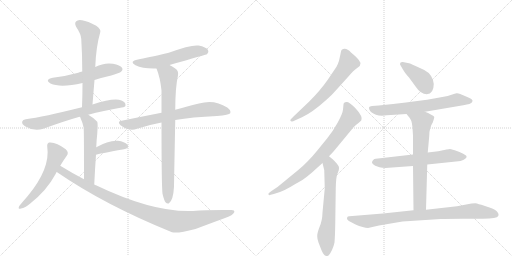
t = 0.00 s
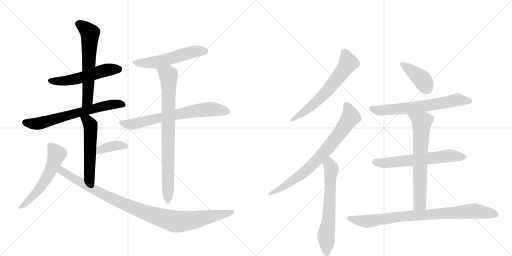
t = 2.78 s
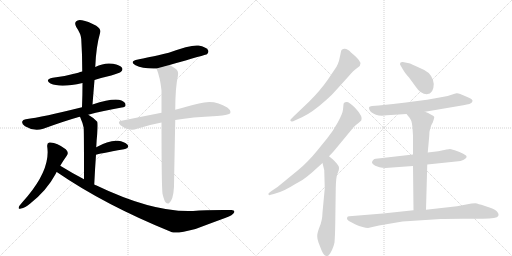
t = 5.55 s
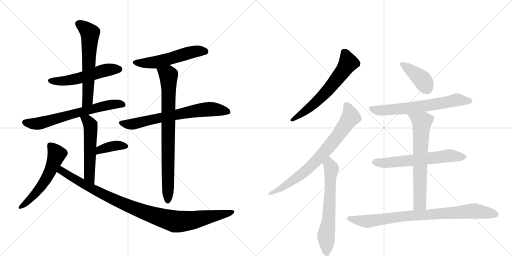
t = 8.33 s
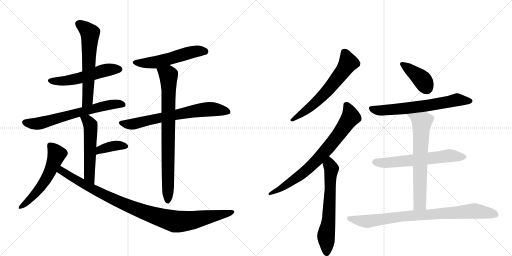
t = 11.10 s
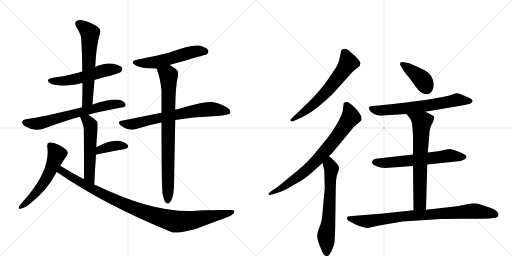
t = 13.88 s

The animated SVG that drew these frames (rendered in a browser with its animation timeline set to each time). Animation: 18 CSS @keyframes rules; one cycle of 13.88 s.

<svg version="1.1" viewBox="0 0 2048 1024" xmlns="http://www.w3.org/2000/svg">
  <g stroke="lightgray" stroke-dasharray="1,1" stroke-width="1" transform="scale(4, 4)">
    <line x1="0" y1="0" x2="256" y2="256"></line>
    <line x1="256" y1="0" x2="0" y2="256"></line>
    <line x1="128" y1="0" x2="128" y2="256"></line>
    <line x1="0" y1="128" x2="256" y2="128"></line>
    <line x1="256" y1="0" x2="512" y2="256"></line>
    <line x1="512" y1="0" x2="256" y2="256"></line>
    <line x1="384" y1="0" x2="384" y2="256"></line>
    <line x1="256" y1="128" x2="512" y2="128"></line>
  </g>
<g transform="scale(1, -1) translate(0, -850)">
   <style type="text/css">
    @keyframes keyframes0 {
      from {
       stroke: black;
       stroke-dashoffset: 536;
       stroke-width: 128;
       }
       64% {
       animation-timing-function: step-end;
       stroke: black;
       stroke-dashoffset: 0;
       stroke-width: 128;
       }
       to {
       stroke: black;
       stroke-width: 1024;
       }
       }
       #make-me-a-hanzi-animation-0 {
         animation: keyframes0 0.686198s both;
         animation-delay: 0.000000s;
         animation-timing-function: linear;
       }
    @keyframes keyframes1 {
      from {
       stroke: black;
       stroke-dashoffset: 609;
       stroke-width: 128;
       }
       66% {
       animation-timing-function: step-end;
       stroke: black;
       stroke-dashoffset: 0;
       stroke-width: 128;
       }
       to {
       stroke: black;
       stroke-width: 1024;
       }
       }
       #make-me-a-hanzi-animation-1 {
         animation: keyframes1 0.745605s both;
         animation-delay: 0.686198s;
         animation-timing-function: linear;
       }
    @keyframes keyframes2 {
      from {
       stroke: black;
       stroke-dashoffset: 657;
       stroke-width: 128;
       }
       68% {
       animation-timing-function: step-end;
       stroke: black;
       stroke-dashoffset: 0;
       stroke-width: 128;
       }
       to {
       stroke: black;
       stroke-width: 1024;
       }
       }
       #make-me-a-hanzi-animation-2 {
         animation: keyframes2 0.784668s both;
         animation-delay: 1.431803s;
         animation-timing-function: linear;
       }
    @keyframes keyframes3 {
      from {
       stroke: black;
       stroke-dashoffset: 537;
       stroke-width: 128;
       }
       64% {
       animation-timing-function: step-end;
       stroke: black;
       stroke-dashoffset: 0;
       stroke-width: 128;
       }
       to {
       stroke: black;
       stroke-width: 1024;
       }
       }
       #make-me-a-hanzi-animation-3 {
         animation: keyframes3 0.687012s both;
         animation-delay: 2.216471s;
         animation-timing-function: linear;
       }
    @keyframes keyframes4 {
      from {
       stroke: black;
       stroke-dashoffset: 375;
       stroke-width: 128;
       }
       55% {
       animation-timing-function: step-end;
       stroke: black;
       stroke-dashoffset: 0;
       stroke-width: 128;
       }
       to {
       stroke: black;
       stroke-width: 1024;
       }
       }
       #make-me-a-hanzi-animation-4 {
         animation: keyframes4 0.555176s both;
         animation-delay: 2.903483s;
         animation-timing-function: linear;
       }
    @keyframes keyframes5 {
      from {
       stroke: black;
       stroke-dashoffset: 555;
       stroke-width: 128;
       }
       64% {
       animation-timing-function: step-end;
       stroke: black;
       stroke-dashoffset: 0;
       stroke-width: 128;
       }
       to {
       stroke: black;
       stroke-width: 1024;
       }
       }
       #make-me-a-hanzi-animation-5 {
         animation: keyframes5 0.701660s both;
         animation-delay: 3.458659s;
         animation-timing-function: linear;
       }
    @keyframes keyframes6 {
      from {
       stroke: black;
       stroke-dashoffset: 997;
       stroke-width: 128;
       }
       76% {
       animation-timing-function: step-end;
       stroke: black;
       stroke-dashoffset: 0;
       stroke-width: 128;
       }
       to {
       stroke: black;
       stroke-width: 1024;
       }
       }
       #make-me-a-hanzi-animation-6 {
         animation: keyframes6 1.061361s both;
         animation-delay: 4.160319s;
         animation-timing-function: linear;
       }
    @keyframes keyframes7 {
      from {
       stroke: black;
       stroke-dashoffset: 543;
       stroke-width: 128;
       }
       64% {
       animation-timing-function: step-end;
       stroke: black;
       stroke-dashoffset: 0;
       stroke-width: 128;
       }
       to {
       stroke: black;
       stroke-width: 1024;
       }
       }
       #make-me-a-hanzi-animation-7 {
         animation: keyframes7 0.691895s both;
         animation-delay: 5.221680s;
         animation-timing-function: linear;
       }
    @keyframes keyframes8 {
      from {
       stroke: black;
       stroke-dashoffset: 693;
       stroke-width: 128;
       }
       69% {
       animation-timing-function: step-end;
       stroke: black;
       stroke-dashoffset: 0;
       stroke-width: 128;
       }
       to {
       stroke: black;
       stroke-width: 1024;
       }
       }
       #make-me-a-hanzi-animation-8 {
         animation: keyframes8 0.813965s both;
         animation-delay: 5.913574s;
         animation-timing-function: linear;
       }
    @keyframes keyframes9 {
      from {
       stroke: black;
       stroke-dashoffset: 805;
       stroke-width: 128;
       }
       72% {
       animation-timing-function: step-end;
       stroke: black;
       stroke-dashoffset: 0;
       stroke-width: 128;
       }
       to {
       stroke: black;
       stroke-width: 1024;
       }
       }
       #make-me-a-hanzi-animation-9 {
         animation: keyframes9 0.905111s both;
         animation-delay: 6.727539s;
         animation-timing-function: linear;
       }
    @keyframes keyframes10 {
      from {
       stroke: black;
       stroke-dashoffset: 630;
       stroke-width: 128;
       }
       67% {
       animation-timing-function: step-end;
       stroke: black;
       stroke-dashoffset: 0;
       stroke-width: 128;
       }
       to {
       stroke: black;
       stroke-width: 1024;
       }
       }
       #make-me-a-hanzi-animation-10 {
         animation: keyframes10 0.762695s both;
         animation-delay: 7.632650s;
         animation-timing-function: linear;
       }
    @keyframes keyframes11 {
      from {
       stroke: black;
       stroke-dashoffset: 758;
       stroke-width: 128;
       }
       71% {
       animation-timing-function: step-end;
       stroke: black;
       stroke-dashoffset: 0;
       stroke-width: 128;
       }
       to {
       stroke: black;
       stroke-width: 1024;
       }
       }
       #make-me-a-hanzi-animation-11 {
         animation: keyframes11 0.866862s both;
         animation-delay: 8.395345s;
         animation-timing-function: linear;
       }
    @keyframes keyframes12 {
      from {
       stroke: black;
       stroke-dashoffset: 634;
       stroke-width: 128;
       }
       67% {
       animation-timing-function: step-end;
       stroke: black;
       stroke-dashoffset: 0;
       stroke-width: 128;
       }
       to {
       stroke: black;
       stroke-width: 1024;
       }
       }
       #make-me-a-hanzi-animation-12 {
         animation: keyframes12 0.765951s both;
         animation-delay: 9.262207s;
         animation-timing-function: linear;
       }
    @keyframes keyframes13 {
      from {
       stroke: black;
       stroke-dashoffset: 394;
       stroke-width: 128;
       }
       56% {
       animation-timing-function: step-end;
       stroke: black;
       stroke-dashoffset: 0;
       stroke-width: 128;
       }
       to {
       stroke: black;
       stroke-width: 1024;
       }
       }
       #make-me-a-hanzi-animation-13 {
         animation: keyframes13 0.570638s both;
         animation-delay: 10.028158s;
         animation-timing-function: linear;
       }
    @keyframes keyframes14 {
      from {
       stroke: black;
       stroke-dashoffset: 658;
       stroke-width: 128;
       }
       68% {
       animation-timing-function: step-end;
       stroke: black;
       stroke-dashoffset: 0;
       stroke-width: 128;
       }
       to {
       stroke: black;
       stroke-width: 1024;
       }
       }
       #make-me-a-hanzi-animation-14 {
         animation: keyframes14 0.785482s both;
         animation-delay: 10.598796s;
         animation-timing-function: linear;
       }
    @keyframes keyframes15 {
      from {
       stroke: black;
       stroke-dashoffset: 620;
       stroke-width: 128;
       }
       67% {
       animation-timing-function: step-end;
       stroke: black;
       stroke-dashoffset: 0;
       stroke-width: 128;
       }
       to {
       stroke: black;
       stroke-width: 1024;
       }
       }
       #make-me-a-hanzi-animation-15 {
         animation: keyframes15 0.754557s both;
         animation-delay: 11.384277s;
         animation-timing-function: linear;
       }
    @keyframes keyframes16 {
      from {
       stroke: black;
       stroke-dashoffset: 671;
       stroke-width: 128;
       }
       69% {
       animation-timing-function: step-end;
       stroke: black;
       stroke-dashoffset: 0;
       stroke-width: 128;
       }
       to {
       stroke: black;
       stroke-width: 1024;
       }
       }
       #make-me-a-hanzi-animation-16 {
         animation: keyframes16 0.796061s both;
         animation-delay: 12.138835s;
         animation-timing-function: linear;
       }
    @keyframes keyframes17 {
      from {
       stroke: black;
       stroke-dashoffset: 847;
       stroke-width: 128;
       }
       73% {
       animation-timing-function: step-end;
       stroke: black;
       stroke-dashoffset: 0;
       stroke-width: 128;
       }
       to {
       stroke: black;
       stroke-width: 1024;
       }
       }
       #make-me-a-hanzi-animation-17 {
         animation: keyframes17 0.939290s both;
         animation-delay: 12.934896s;
         animation-timing-function: linear;
       }
</style>
<path d="M 378 530 Q 409 540 445 548 Q 479 558 484 563 Q 493 570 488 579 Q 481 589 452 595 Q 418 601 381 582 L 329 564 Q 320 563 313 559 Q 267 546 211 539 Q 177 532 202 516 Q 242 498 330 518 L 378 530 Z" fill="lightgray"></path> 
<path d="M 370 432 Q 374 483 378 530 L 381 582 Q 384 663 401 721 Q 405 733 385 747 Q 351 766 328 769 Q 312 773 304 764 Q 297 757 305 742 Q 324 714 325 694 Q 329 633 329 564 L 330 518 Q 330 472 328 421 C 327 391 368 402 370 432 Z" fill="lightgray"></path> 
<path d="M 353 391 Q 411 407 487 420 Q 502 421 502 429 Q 503 441 486 448 Q 456 460 370 432 L 328 421 Q 171 382 103 373 Q 91 372 89 364 Q 86 354 100 345 Q 136 323 173 335 Q 258 366 315 382 Q 316 383 320 383 L 353 391 Z" fill="lightgray"></path> 
<path d="M 377 112 Q 380 176 384 231 L 385 261 Q 386 289 389 315 Q 392 357 389 363 Q 370 382 353 391 C 327 406 308 411 320 383 Q 332 356 335 338 Q 334 337 335 333 Q 336 311 336 133 C 336 103 376 82 377 112 Z" fill="lightgray"></path> 
<path d="M 384 231 Q 393 235 496 253 Q 520 259 510 271 Q 498 284 472 287 Q 435 290 385 261 C 359 246 355 222 384 231 Z" fill="lightgray"></path> 
<path d="M 241 187 Q 254 209 267 227 Q 277 240 263 253 Q 224 283 197 280 Q 187 277 189 263 Q 202 176 111 66 Q 89 41 77 26 Q 70 11 84 16 Q 100 19 121 36 Q 187 88 223 155 Q 224 159 227 162 L 241 187 Z" fill="lightgray"></path> 
<path d="M 227 162 Q 419 30 688 -79 Q 710 -85 782 -66 Q 840 -44 903 -21 Q 931 -11 937 1 Q 940 11 923 10 Q 829 11 772 6 Q 613 -1 384 109 Q 380 110 377 112 L 336 133 Q 288 158 241 187 C 215 203 202 179 227 162 Z" fill="lightgray"></path> 
<path d="M 678 590 Q 825 632 828 633 Q 837 642 832 650 Q 825 662 794 668 Q 764 672 675 639 Q 585 618 552 612 Q 515 605 542 589 Q 572 574 626 576 L 678 590 Z" fill="lightgray"></path> 
<path d="M 701 370 Q 767 382 868 386 Q 917 390 921 397 Q 925 409 909 420 Q 857 454 796 436 Q 756 426 701 411 L 646 399 Q 570 384 486 367 Q 467 364 482 349 Q 497 337 513 333 Q 532 329 548 335 Q 593 350 646 360 L 701 370 Z" fill="lightgray"></path> 
<path d="M 650 75 Q 656 50 662 41 Q 668 34 675 36 Q 693 48 696 103 Q 696 115 701 370 L 701 411 Q 701 499 712 549 Q 715 567 701 576 Q 688 585 678 590 C 652 605 616 604 626 576 Q 641 539 646 488 Q 646 448 646 399 L 646 360 Q 646 110 650 75 Z" fill="lightgray"></path> 
<path d="M 1343 488 L 1391 541 Q 1415 569 1426 576 L 1439 586 L 1442 597 Q 1442 601 1431 615 Q 1419 628 1404 640 Q 1383 663 1366 650 Q 1364 647 1362 634 L 1356 607 Q 1352 594 1346 583 L 1311 531 Q 1282 489 1236 443 L 1174 384 Q 1161 371 1161 369 Q 1165 360 1179 368 L 1208 381 Q 1248 399 1307 452 Q 1325 467 1343 488 Z" fill="lightgray"></path> 
<path d="M 1374 432 L 1372 412 Q 1371 397 1351 360 Q 1330 322 1309 297 L 1270 249 Q 1231 201 1193 170 L 1110 102 L 1086 86 Q 1074 78 1074 76 Q 1074 71 1075 70 Q 1076 68 1095 74 L 1120 82 Q 1139 89 1163 103 Q 1186 117 1201 125 Q 1216 133 1248 160 L 1290 198 L 1316 225 L 1334 244 L 1406 331 Q 1415 343 1426 352 Q 1437 360 1445 368 Q 1447 377 1446 380 Q 1444 393 1420 419 Q 1395 444 1386 442 Q 1374 442 1374 432 Z" fill="lightgray"></path> 
<path d="M 1290 198 L 1297 169 L 1299 96 L 1290 0 Q 1289 -34 1278 -58 Q 1269 -82 1269 -92 Q 1268 -103 1274 -120 L 1286 -151 Q 1296 -174 1305 -174 Q 1311 -175 1316 -170 Q 1320 -166 1328 -150 Q 1335 -135 1338 -120 Q 1340 -99 1341 -45 L 1343 97 Q 1344 141 1349 153 L 1355 169 Q 1357 179 1355 184 Q 1353 188 1347 196 L 1336 208 Q 1331 213 1316 225 C 1293 244 1283 227 1290 198 Z" fill="lightgray"></path> 
<path d="M 1735 514 Q 1731 552 1697 570 L 1660 587 Q 1640 597 1631 598 L 1611 602 Q 1600 603 1600 594 Q 1600 591 1603 587 L 1610 575 Q 1617 561 1636 540 L 1663 503 Q 1683 473 1707 473 Q 1735 475 1735 514 Z" fill="lightgray"></path> 
<path d="M 1700 403 L 1853 429 Q 1885 434 1888 441 Q 1891 447 1890 448 Q 1888 454 1876 459 L 1841 474 Q 1831 478 1826 477 Q 1821 476 1806 471 Q 1756 453 1515 428 L 1488 426 Q 1478 425 1477 422 Q 1475 419 1477 413 Q 1479 406 1484 402 Q 1508 382 1547 389 L 1626 394 L 1700 403 Z" fill="lightgray"></path> 
<path d="M 1709 192 L 1824 204 Q 1845 205 1855 211 Q 1864 217 1865 219 Q 1866 221 1866 225 Q 1866 228 1851 236 Q 1836 243 1819 249 Q 1801 254 1799 254 Q 1796 254 1753 245 L 1711 240 L 1652 232 L 1503 215 Q 1497 215 1493 210 Q 1488 205 1488 201 Q 1487 196 1501 187 L 1518 181 Q 1535 177 1555 179 L 1652 186 L 1709 192 Z" fill="lightgray"></path> 
<path d="M 1704 11 L 1709 192 L 1711 240 L 1717 307 Q 1717 339 1731 360 Q 1737 378 1737 382 Q 1737 386 1725 391 Q 1712 399 1700 403 C 1672 414 1607 417 1626 394 L 1639 378 L 1644 369 Q 1648 361 1650 337 L 1652 308 L 1652 232 L 1652 186 L 1654 9 C 1654 -21 1703 -19 1704 11 Z" fill="lightgray"></path> 
<path d="M 1472 -62 L 1516 -52 L 1610 -36 L 1763 -26 Q 1771 -25 1849 -25 L 1931 -25 Q 1989 -25 1993 -14 Q 1994 -11 1994 -6 Q 1990 2 1987 5 Q 1982 11 1958 20 L 1937 27 Q 1912 35 1902 37 Q 1890 37 1886 36 L 1828 25 L 1704 11 L 1654 9 L 1532 -4 L 1397 -15 Q 1390 -15 1389 -19 Q 1385 -27 1393 -32 Q 1400 -37 1420 -47 Q 1455 -62 1472 -62 Z" fill="lightgray"></path> 
      <clipPath id="make-me-a-hanzi-clip-0">
      <path d="M 378 530 Q 409 540 445 548 Q 479 558 484 563 Q 493 570 488 579 Q 481 589 452 595 Q 418 601 381 582 L 329 564 Q 320 563 313 559 Q 267 546 211 539 Q 177 532 202 516 Q 242 498 330 518 L 378 530 Z" fill="lightgray"></path>
      </clipPath>
      <path clip-path="url(#make-me-a-hanzi-clip-0)" d="M 204 528 L 282 530 L 422 570 L 478 573 " fill="none" id="make-me-a-hanzi-animation-0" stroke-dasharray="408 816" stroke-linecap="round"></path>

      <clipPath id="make-me-a-hanzi-clip-1">
      <path d="M 370 432 Q 374 483 378 530 L 381 582 Q 384 663 401 721 Q 405 733 385 747 Q 351 766 328 769 Q 312 773 304 764 Q 297 757 305 742 Q 324 714 325 694 Q 329 633 329 564 L 330 518 Q 330 472 328 421 C 327 391 368 402 370 432 Z" fill="lightgray"></path>
      </clipPath>
      <path clip-path="url(#make-me-a-hanzi-clip-1)" d="M 316 755 L 360 718 L 351 455 L 334 428 " fill="none" id="make-me-a-hanzi-animation-1" stroke-dasharray="481 962" stroke-linecap="round"></path>

      <clipPath id="make-me-a-hanzi-clip-2">
      <path d="M 353 391 Q 411 407 487 420 Q 502 421 502 429 Q 503 441 486 448 Q 456 460 370 432 L 328 421 Q 171 382 103 373 Q 91 372 89 364 Q 86 354 100 345 Q 136 323 173 335 Q 258 366 315 382 Q 316 383 320 383 L 353 391 Z" fill="lightgray"></path>
      </clipPath>
      <path clip-path="url(#make-me-a-hanzi-clip-2)" d="M 100 361 L 150 355 L 422 428 L 491 431 " fill="none" id="make-me-a-hanzi-animation-2" stroke-dasharray="529 1058" stroke-linecap="round"></path>

      <clipPath id="make-me-a-hanzi-clip-3">
      <path d="M 377 112 Q 380 176 384 231 L 385 261 Q 386 289 389 315 Q 392 357 389 363 Q 370 382 353 391 C 327 406 308 411 320 383 Q 332 356 335 338 Q 334 337 335 333 Q 336 311 336 133 C 336 103 376 82 377 112 Z" fill="lightgray"></path>
      </clipPath>
      <path clip-path="url(#make-me-a-hanzi-clip-3)" d="M 327 376 L 340 374 L 362 350 L 356 148 L 373 120 " fill="none" id="make-me-a-hanzi-animation-3" stroke-dasharray="409 818" stroke-linecap="round"></path>

      <clipPath id="make-me-a-hanzi-clip-4">
      <path d="M 384 231 Q 393 235 496 253 Q 520 259 510 271 Q 498 284 472 287 Q 435 290 385 261 C 359 246 355 222 384 231 Z" fill="lightgray"></path>
      </clipPath>
      <path clip-path="url(#make-me-a-hanzi-clip-4)" d="M 389 240 L 400 253 L 443 265 L 500 264 " fill="none" id="make-me-a-hanzi-animation-4" stroke-dasharray="247 494" stroke-linecap="round"></path>

      <clipPath id="make-me-a-hanzi-clip-5">
      <path d="M 241 187 Q 254 209 267 227 Q 277 240 263 253 Q 224 283 197 280 Q 187 277 189 263 Q 202 176 111 66 Q 89 41 77 26 Q 70 11 84 16 Q 100 19 121 36 Q 187 88 223 155 Q 224 159 227 162 L 241 187 Z" fill="lightgray"></path>
      </clipPath>
      <path clip-path="url(#make-me-a-hanzi-clip-5)" d="M 201 268 L 227 234 L 199 160 L 151 86 L 86 25 " fill="none" id="make-me-a-hanzi-animation-5" stroke-dasharray="427 854" stroke-linecap="round"></path>

      <clipPath id="make-me-a-hanzi-clip-6">
      <path d="M 227 162 Q 419 30 688 -79 Q 710 -85 782 -66 Q 840 -44 903 -21 Q 931 -11 937 1 Q 940 11 923 10 Q 829 11 772 6 Q 613 -1 384 109 Q 380 110 377 112 L 336 133 Q 288 158 241 187 C 215 203 202 179 227 162 Z" fill="lightgray"></path>
      </clipPath>
      <path clip-path="url(#make-me-a-hanzi-clip-6)" d="M 244 177 L 246 167 L 289 139 L 448 55 L 551 11 L 663 -27 L 702 -36 L 762 -33 L 928 2 " fill="none" id="make-me-a-hanzi-animation-6" stroke-dasharray="869 1738" stroke-linecap="round"></path>

      <clipPath id="make-me-a-hanzi-clip-7">
      <path d="M 678 590 Q 825 632 828 633 Q 837 642 832 650 Q 825 662 794 668 Q 764 672 675 639 Q 585 618 552 612 Q 515 605 542 589 Q 572 574 626 576 L 678 590 Z" fill="lightgray"></path>
      </clipPath>
      <path clip-path="url(#make-me-a-hanzi-clip-7)" d="M 544 602 L 563 597 L 617 600 L 782 645 L 824 641 " fill="none" id="make-me-a-hanzi-animation-7" stroke-dasharray="415 830" stroke-linecap="round"></path>

      <clipPath id="make-me-a-hanzi-clip-8">
      <path d="M 701 370 Q 767 382 868 386 Q 917 390 921 397 Q 925 409 909 420 Q 857 454 796 436 Q 756 426 701 411 L 646 399 Q 570 384 486 367 Q 467 364 482 349 Q 497 337 513 333 Q 532 329 548 335 Q 593 350 646 360 L 701 370 Z" fill="lightgray"></path>
      </clipPath>
      <path clip-path="url(#make-me-a-hanzi-clip-8)" d="M 484 358 L 537 354 L 643 380 L 834 414 L 914 402 " fill="none" id="make-me-a-hanzi-animation-8" stroke-dasharray="565 1130" stroke-linecap="round"></path>

      <clipPath id="make-me-a-hanzi-clip-9">
      <path d="M 650 75 Q 656 50 662 41 Q 668 34 675 36 Q 693 48 696 103 Q 696 115 701 370 L 701 411 Q 701 499 712 549 Q 715 567 701 576 Q 688 585 678 590 C 652 605 616 604 626 576 Q 641 539 646 488 Q 646 448 646 399 L 646 360 Q 646 110 650 75 Z" fill="lightgray"></path>
      </clipPath>
      <path clip-path="url(#make-me-a-hanzi-clip-9)" d="M 634 572 L 674 549 L 671 46 " fill="none" id="make-me-a-hanzi-animation-9" stroke-dasharray="677 1354" stroke-linecap="round"></path>

      <clipPath id="make-me-a-hanzi-clip-10">
      <path d="M 1343 488 L 1391 541 Q 1415 569 1426 576 L 1439 586 L 1442 597 Q 1442 601 1431 615 Q 1419 628 1404 640 Q 1383 663 1366 650 Q 1364 647 1362 634 L 1356 607 Q 1352 594 1346 583 L 1311 531 Q 1282 489 1236 443 L 1174 384 Q 1161 371 1161 369 Q 1165 360 1179 368 L 1208 381 Q 1248 399 1307 452 Q 1325 467 1343 488 Z" fill="lightgray"></path>
      </clipPath>
      <path clip-path="url(#make-me-a-hanzi-clip-10)" d="M 1375 643 L 1393 599 L 1374 568 L 1273 449 L 1166 369 " fill="none" id="make-me-a-hanzi-animation-10" stroke-dasharray="502 1004" stroke-linecap="round"></path>

      <clipPath id="make-me-a-hanzi-clip-11">
      <path d="M 1374 432 L 1372 412 Q 1371 397 1351 360 Q 1330 322 1309 297 L 1270 249 Q 1231 201 1193 170 L 1110 102 L 1086 86 Q 1074 78 1074 76 Q 1074 71 1075 70 Q 1076 68 1095 74 L 1120 82 Q 1139 89 1163 103 Q 1186 117 1201 125 Q 1216 133 1248 160 L 1290 198 L 1316 225 L 1334 244 L 1406 331 Q 1415 343 1426 352 Q 1437 360 1445 368 Q 1447 377 1446 380 Q 1444 393 1420 419 Q 1395 444 1386 442 Q 1374 442 1374 432 Z" fill="lightgray"></path>
      </clipPath>
      <path clip-path="url(#make-me-a-hanzi-clip-11)" d="M 1387 428 L 1403 382 L 1311 257 L 1212 158 L 1135 103 L 1078 74 " fill="none" id="make-me-a-hanzi-animation-11" stroke-dasharray="630 1260" stroke-linecap="round"></path>

      <clipPath id="make-me-a-hanzi-clip-12">
      <path d="M 1290 198 L 1297 169 L 1299 96 L 1290 0 Q 1289 -34 1278 -58 Q 1269 -82 1269 -92 Q 1268 -103 1274 -120 L 1286 -151 Q 1296 -174 1305 -174 Q 1311 -175 1316 -170 Q 1320 -166 1328 -150 Q 1335 -135 1338 -120 Q 1340 -99 1341 -45 L 1343 97 Q 1344 141 1349 153 L 1355 169 Q 1357 179 1355 184 Q 1353 188 1347 196 L 1336 208 Q 1331 213 1316 225 C 1293 244 1283 227 1290 198 Z" fill="lightgray"></path>
      </clipPath>
      <path clip-path="url(#make-me-a-hanzi-clip-12)" d="M 1318 215 L 1326 175 L 1314 -37 L 1304 -96 L 1307 -161 " fill="none" id="make-me-a-hanzi-animation-12" stroke-dasharray="506 1012" stroke-linecap="round"></path>

      <clipPath id="make-me-a-hanzi-clip-13">
      <path d="M 1735 514 Q 1731 552 1697 570 L 1660 587 Q 1640 597 1631 598 L 1611 602 Q 1600 603 1600 594 Q 1600 591 1603 587 L 1610 575 Q 1617 561 1636 540 L 1663 503 Q 1683 473 1707 473 Q 1735 475 1735 514 Z" fill="lightgray"></path>
      </clipPath>
      <path clip-path="url(#make-me-a-hanzi-clip-13)" d="M 1609 594 L 1684 536 L 1706 499 " fill="none" id="make-me-a-hanzi-animation-13" stroke-dasharray="266 532" stroke-linecap="round"></path>

      <clipPath id="make-me-a-hanzi-clip-14">
      <path d="M 1700 403 L 1853 429 Q 1885 434 1888 441 Q 1891 447 1890 448 Q 1888 454 1876 459 L 1841 474 Q 1831 478 1826 477 Q 1821 476 1806 471 Q 1756 453 1515 428 L 1488 426 Q 1478 425 1477 422 Q 1475 419 1477 413 Q 1479 406 1484 402 Q 1508 382 1547 389 L 1626 394 L 1700 403 Z" fill="lightgray"></path>
      </clipPath>
      <path clip-path="url(#make-me-a-hanzi-clip-14)" d="M 1485 418 L 1516 408 L 1569 411 L 1735 431 L 1826 450 L 1882 446 " fill="none" id="make-me-a-hanzi-animation-14" stroke-dasharray="530 1060" stroke-linecap="round"></path>

      <clipPath id="make-me-a-hanzi-clip-15">
      <path d="M 1709 192 L 1824 204 Q 1845 205 1855 211 Q 1864 217 1865 219 Q 1866 221 1866 225 Q 1866 228 1851 236 Q 1836 243 1819 249 Q 1801 254 1799 254 Q 1796 254 1753 245 L 1711 240 L 1652 232 L 1503 215 Q 1497 215 1493 210 Q 1488 205 1488 201 Q 1487 196 1501 187 L 1518 181 Q 1535 177 1555 179 L 1652 186 L 1709 192 Z" fill="lightgray"></path>
      </clipPath>
      <path clip-path="url(#make-me-a-hanzi-clip-15)" d="M 1497 202 L 1537 198 L 1790 227 L 1859 223 " fill="none" id="make-me-a-hanzi-animation-15" stroke-dasharray="492 984" stroke-linecap="round"></path>

      <clipPath id="make-me-a-hanzi-clip-16">
      <path d="M 1704 11 L 1709 192 L 1711 240 L 1717 307 Q 1717 339 1731 360 Q 1737 378 1737 382 Q 1737 386 1725 391 Q 1712 399 1700 403 C 1672 414 1607 417 1626 394 L 1639 378 L 1644 369 Q 1648 361 1650 337 L 1652 308 L 1652 232 L 1652 186 L 1654 9 C 1654 -21 1703 -19 1704 11 Z" fill="lightgray"></path>
      </clipPath>
      <path clip-path="url(#make-me-a-hanzi-clip-16)" d="M 1634 394 L 1687 361 L 1679 36 L 1660 16 " fill="none" id="make-me-a-hanzi-animation-16" stroke-dasharray="543 1086" stroke-linecap="round"></path>

      <clipPath id="make-me-a-hanzi-clip-17">
      <path d="M 1472 -62 L 1516 -52 L 1610 -36 L 1763 -26 Q 1771 -25 1849 -25 L 1931 -25 Q 1989 -25 1993 -14 Q 1994 -11 1994 -6 Q 1990 2 1987 5 Q 1982 11 1958 20 L 1937 27 Q 1912 35 1902 37 Q 1890 37 1886 36 L 1828 25 L 1704 11 L 1654 9 L 1532 -4 L 1397 -15 Q 1390 -15 1389 -19 Q 1385 -27 1393 -32 Q 1400 -37 1420 -47 Q 1455 -62 1472 -62 Z" fill="lightgray"></path>
      </clipPath>
      <path clip-path="url(#make-me-a-hanzi-clip-17)" d="M 1396 -24 L 1474 -35 L 1603 -16 L 1893 6 L 1983 -9 " fill="none" id="make-me-a-hanzi-animation-17" stroke-dasharray="719 1438" stroke-linecap="round"></path>

</g>
</svg>
